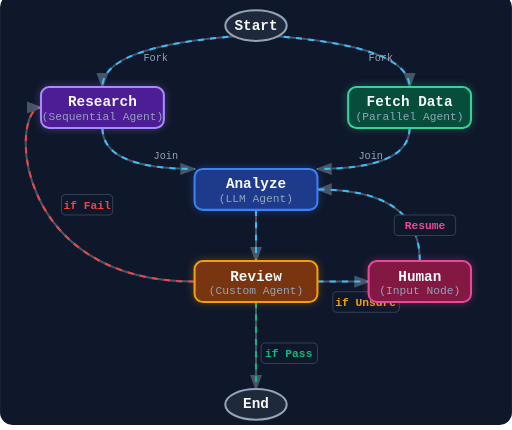
t = 0.00 s
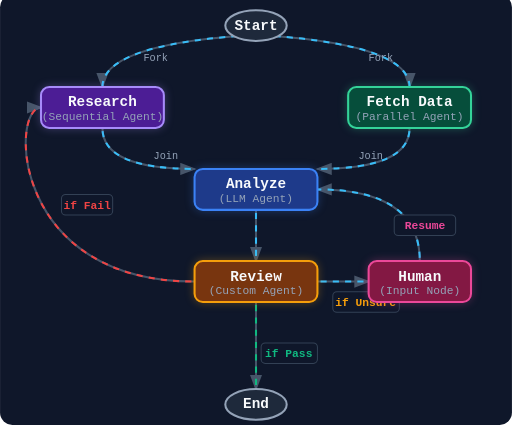
t = 0.25 s
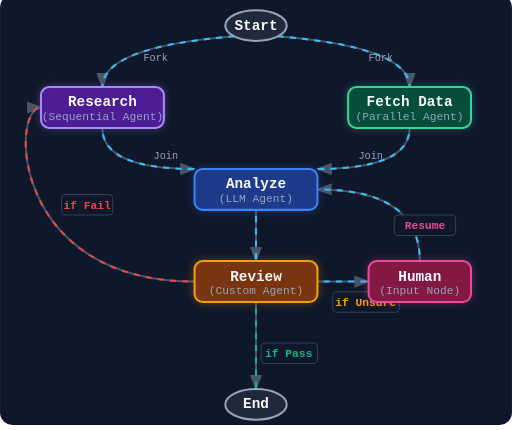
t = 0.50 s
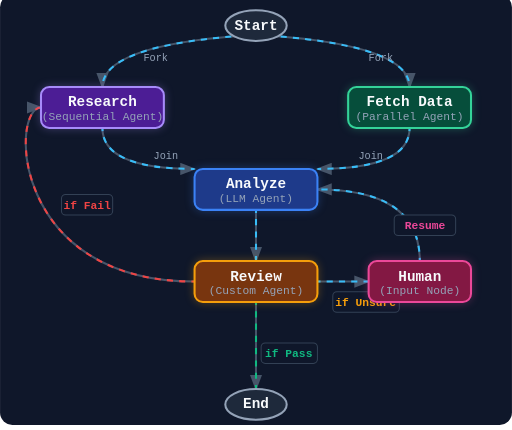
t = 0.75 s

The animated SVG that drew these frames (rendered in a browser with its animation timeline set to each time). Animation: 1 CSS @keyframes rule; one cycle of 1.00 s, repeats indefinitely.

<svg xmlns="http://www.w3.org/2000/svg" viewBox="0 5 500 420" width="100%" height="100%">
  <defs>
    <style>
      text { font-family: monospace; }
      .label-title { fill: #f8fafc; font-size: 14px; text-anchor: middle; font-weight: bold; }
      .label-sub { fill: #94a3b8; font-size: 11px; text-anchor: middle; }
      
      .node-sys { fill: #1e293b; stroke: #94a3b8; stroke-width: 2; }
      .node-llm { fill: #1e3a8a; stroke: #3b82f6; stroke-width: 2; rx: 8; filter: drop-shadow(0 0 4px rgba(59,130,246,0.3)); }
      .node-custom { fill: #78350f; stroke: #f59e0b; stroke-width: 2; rx: 8; filter: drop-shadow(0 0 4px rgba(245,158,11,0.3)); }
      .node-human { fill: #831843; stroke: #ec4899; stroke-width: 2; rx: 8; filter: drop-shadow(0 0 4px rgba(236,72,153,0.3)); }
      .node-workflow { fill: #4c1d95; stroke: #a78bfa; stroke-width: 2; rx: 8; filter: drop-shadow(0 0 4px rgba(167,139,250,0.3)); }
      .node-parallel { fill: #064e3b; stroke: #34d399; stroke-width: 2; rx: 8; filter: drop-shadow(0 0 4px rgba(52,211,153,0.3)); }
      
      .edge { fill: none; stroke: #475569; stroke-width: 2; }
      .edge-flow { fill: none; stroke: #38bdf8; stroke-width: 2; stroke-dasharray: 6 6; animation: dash 1s linear infinite; }
      .edge-flow-warn { fill: none; stroke: #ef4444; stroke-width: 2; stroke-dasharray: 6 6; animation: dash 1s linear infinite; }
      .edge-flow-pass { fill: none; stroke: #10b981; stroke-width: 2; stroke-dasharray: 6 6; animation: dash 1s linear infinite; }

      @keyframes dash { to { stroke-dashoffset: -12; } }
      
      .cond-box { fill: #0f172a; stroke: #334155; rx: 4; }
      .cond-text { font-size: 11px; text-anchor: middle; font-weight: bold; }
    </style>
    
    <marker id="arrow-def" markerWidth="8" markerHeight="6" refX="7" refY="3" orient="auto">
      <polygon points="0 0, 8 3, 0 6" fill="#475569" />
    </marker>
  </defs>

  <rect width="100%" height="100%" fill="#0f172a" rx="12" />

  <!-- Paths (Base & Animated Flow) -->
  
  <!-- Start to Branches -->
  <path d="M 235 40 Q 100 50 100 90" class="edge" marker-end="url(#arrow-def)" />
  <path d="M 265 40 Q 400 50 400 90" class="edge" marker-end="url(#arrow-def)" />
  <path d="M 235 40 Q 100 50 100 90" class="edge-flow" />
  <path d="M 265 40 Q 400 50 400 90" class="edge-flow" />

  <!-- Branches to Analyze -->
  <path d="M 100 130 Q 100 170 190 170" class="edge" marker-end="url(#arrow-def)" />
  <path d="M 400 130 Q 400 170 310 170" class="edge" marker-end="url(#arrow-def)" />
  <path d="M 100 130 Q 100 170 190 170" class="edge-flow" />
  <path d="M 400 130 Q 400 170 310 170" class="edge-flow" />

  <!-- Analyze to Review -->
  <path d="M 250 210 L 250 260" class="edge" marker-end="url(#arrow-def)" />
  <path d="M 250 210 L 250 260" class="edge-flow" />

  <!-- Review to Human (Unsure) -->
  <path d="M 310 280 L 360 280" class="edge" marker-end="url(#arrow-def)" />
  <path d="M 310 280 L 360 280" class="edge-flow" />

  <!-- Human back to Analyze -->
  <path d="M 410 260 Q 410 190 310 190" class="edge" marker-end="url(#arrow-def)" />
  <path d="M 410 260 Q 410 190 310 190" class="edge-flow" />

  <!-- Review to Research (Fail Loop) -->
  <path d="M 190 280 C 10 280, 10 110, 40 110" class="edge" marker-end="url(#arrow-def)" />
  <path d="M 190 280 C 10 280, 10 110, 40 110" class="edge-flow-warn" />

  <!-- Review to End (Pass) -->
  <path d="M 250 300 L 250 385" class="edge" marker-end="url(#arrow-def)" />
  <path d="M 250 300 L 250 385" class="edge-flow-pass" />

  <!-- Conditions Labels -->
  <!-- Fork -->
  <text x="140" y="65" fill="#94a3b8" font-size="10">Fork</text>
  <text x="360" y="65" fill="#94a3b8" font-size="10">Fork</text>

  <!-- Join -->
  <text x="150" y="160" fill="#94a3b8" font-size="10">Join</text>
  <text x="350" y="160" fill="#94a3b8" font-size="10">Join</text>

  <!-- Custom Routes -->
  <g transform="translate(60, 195)">
    <rect class="cond-box" width="50" height="20" rx="4" />
    <text x="25" y="14" class="cond-text" fill="#ef4444">if Fail</text>
  </g>
  <g transform="translate(325, 290)">
    <rect class="cond-box" width="65" height="20" rx="4" />
    <text x="32" y="14" class="cond-text" fill="#f59e0b">if Unsure</text>
  </g>
  <g transform="translate(255, 340)">
    <rect class="cond-box" width="55" height="20" rx="4" />
    <text x="27" y="14" class="cond-text" fill="#10b981">if Pass</text>
  </g>
  <g transform="translate(385, 215)">
    <rect class="cond-box" width="60" height="20" rx="4" />
    <text x="30" y="14" class="cond-text" fill="#ec4899">Resume</text>
  </g>

  <!-- Nodes -->
  
  <!-- Start -->
  <ellipse cx="250" cy="30" rx="30" ry="15" class="node-sys" />
  <text x="250" y="34" class="label-title" font-size="12">Start</text>

  <!-- Research (Workflow Agent) -->
  <rect x="40" y="90" width="120" height="40" class="node-workflow" />
  <text x="100" y="109" class="label-title">Research</text>
  <text x="100" y="122" class="label-sub">(Sequential Agent)</text>

  <!-- Data (Parallel Agent) -->
  <rect x="340" y="90" width="120" height="40" class="node-parallel" />
  <text x="400" y="109" class="label-title">Fetch Data</text>
  <text x="400" y="122" class="label-sub">(Parallel Agent)</text>

  <!-- Analyze (LLM) -->
  <rect x="190" y="170" width="120" height="40" class="node-llm" />
  <text x="250" y="189" class="label-title">Analyze</text>
  <text x="250" y="202" class="label-sub">(LLM Agent)</text>

  <!-- Review (Custom) -->
  <rect x="190" y="260" width="120" height="40" class="node-custom" />
  <text x="250" y="279" class="label-title">Review</text>
  <text x="250" y="292" class="label-sub">(Custom Agent)</text>

  <!-- Human Input -->
  <rect x="360" y="260" width="100" height="40" class="node-human" />
  <text x="410" y="279" class="label-title">Human</text>
  <text x="410" y="292" class="label-sub">(Input Node)</text>

  <!-- End -->
  <ellipse cx="250" cy="400" rx="30" ry="15" class="node-sys" />
  <text x="250" y="404" class="label-title" font-size="12">End</text>

</svg>
